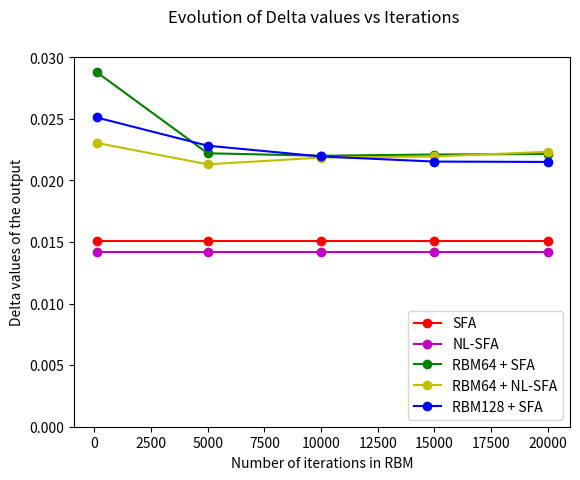

This chart was generated by the following Python code:
import numpy
import scipy
import matplotlib as mpl
import matplotlib.pyplot as plt

f0 = plt.figure()
plt.suptitle("Evolution of Delta values vs Iterations")
  
p11 = plt.plot()
#plt.title("input dim = 64")

t=[100, 5000, 10000, 15000, 20000]
delta_sfa = [0.01504806]*len(t)
delta_rbm64 = [0.02877733, 0.02219387, 0.02199444, 0.02209395, 0.0221391]
delta_nsfa = [0.01419556]*len(t)
delta_nsfa_rbm64 = [0.0230359, 0.02129932, 0.02184318, 0.02193603, 0.0223157]
delta_rbm128 = [0.02510091, 0.02281067, 0.02193792, 0.02152184, 0.02149291]

plt.plot(t, delta_sfa, "o-r")
plt.plot(t, delta_nsfa, "o-m")
plt.plot(t, delta_rbm64, "o-g")
plt.plot(t, delta_nsfa_rbm64, "o-y")
plt.plot(t, delta_rbm128, "o-b")
plt.legend(["SFA", "NL-SFA", "RBM64 + SFA", "RBM64 + NL-SFA", "RBM128 + SFA"], loc=4)
plt.ylim(0, 0.03)
plt.xlabel("Number of iterations in RBM")
plt.ylabel("Delta values of the output")

plt.show()